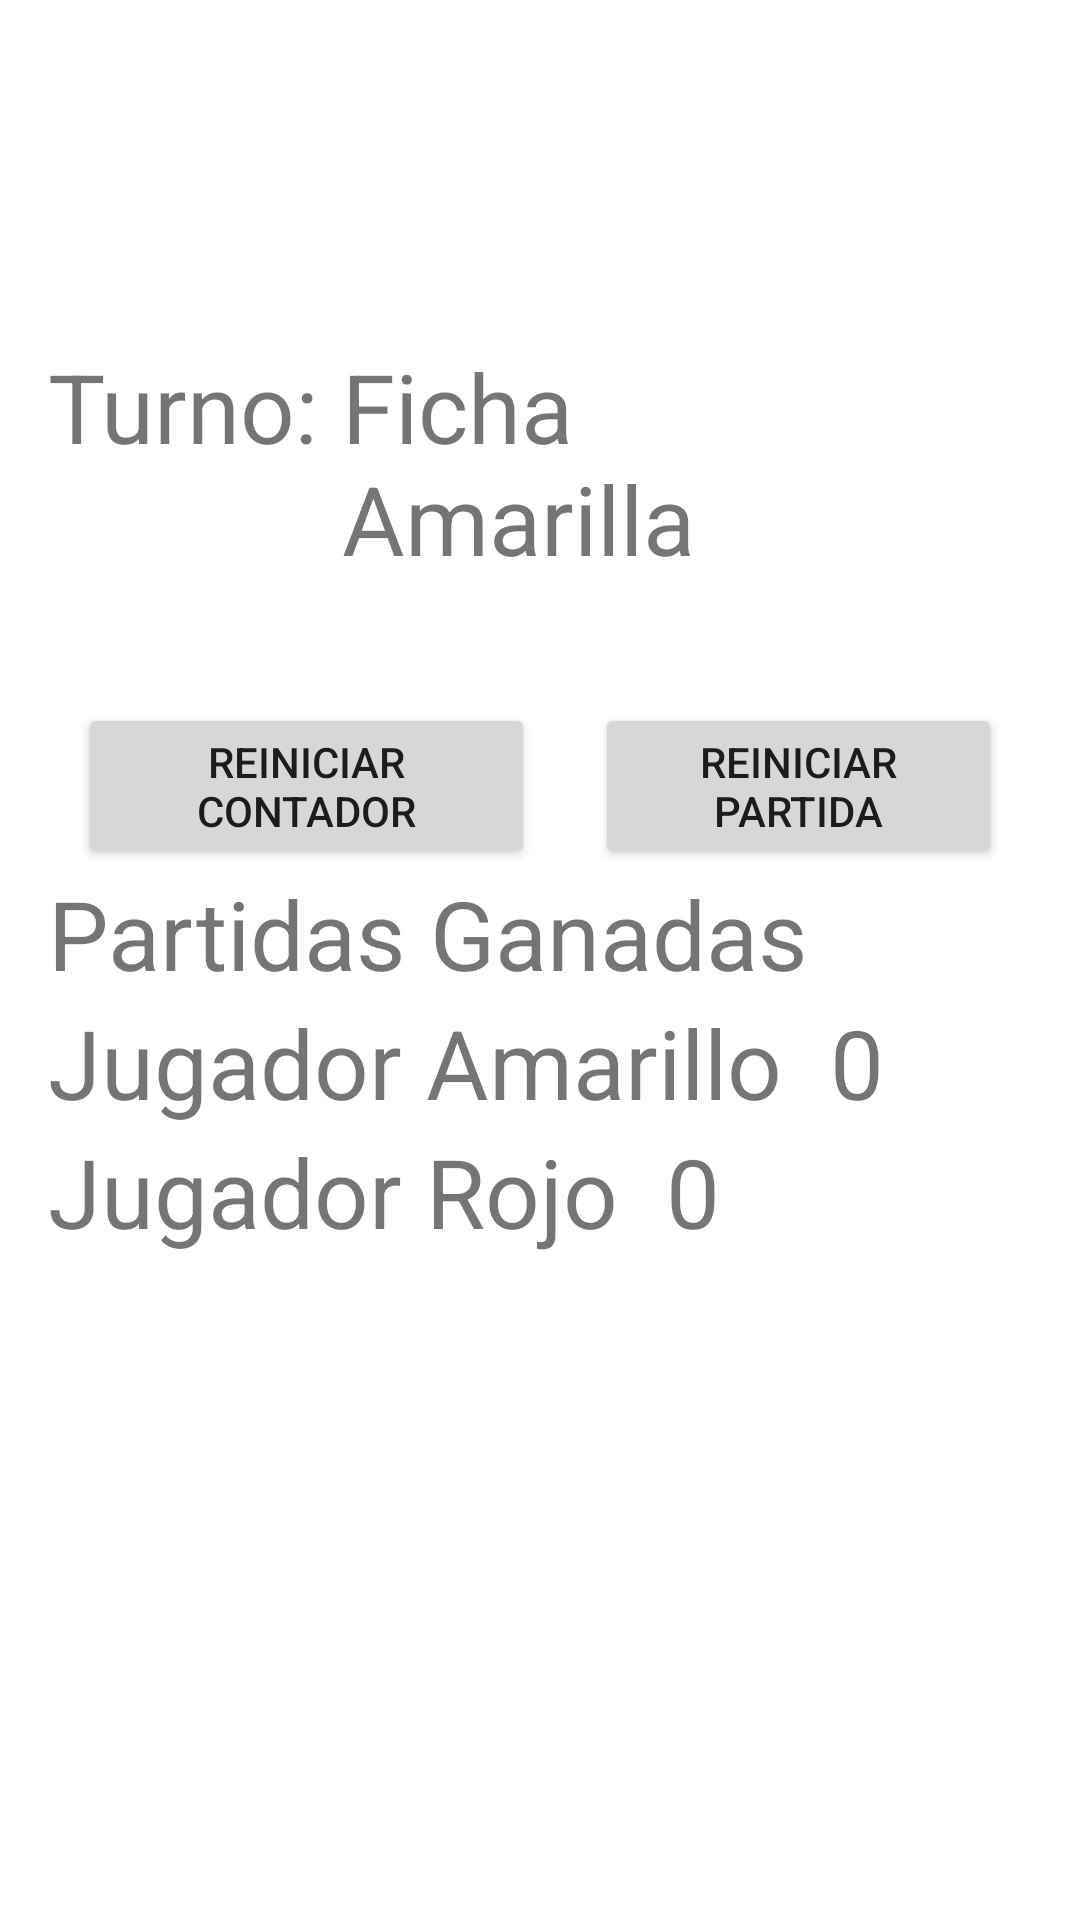

Write the Android layout XML for this screen, with the resource values it uses.
<!-- AndroidManifest.xml: application theme Theme.Conecta41 -->
<!-- res/layout/activity_game.xml -->
<?xml version="1.0" encoding="utf-8"?>
<LinearLayout xmlns:android="http://schemas.android.com/apk/res/android"
    xmlns:tools="http://schemas.android.com/tools"
    android:layout_width="match_parent"
    android:layout_height="match_parent"
    android:background="@drawable/background"
    android:orientation="vertical"
    tools:context=".GameActivity">

    <ImageView
        android:layout_width="match_parent"
        android:layout_height="100dp"
        android:layout_margin="7dp"
        android:src="@drawable/title" />

    <LinearLayout
        android:layout_width="match_parent"
        android:layout_height="wrap_content"
        android:layout_marginHorizontal="16dp"
        android:orientation="horizontal">

        <TextView
            android:id="@+id/textView5"
            android:layout_width="wrap_content"
            android:layout_height="wrap_content"
            android:text="Turno: "
            android:textSize="32dp" />

        <TextView
            android:id="@+id/tvJugador"
            android:layout_width="wrap_content"
            android:layout_height="wrap_content"
            android:layout_marginEnd="48dp"
            android:text="Ficha Amarilla"
            android:textSize="32dp" />
    </LinearLayout>

    <LinearLayout
        android:id="@+id/linearLayoutFlechas"
        android:layout_width="wrap_content"
        android:layout_height="wrap_content"
        android:layout_margin="10dp"
        android:background="@color/design_default_color_on_secondary"
        android:orientation="horizontal">


    </LinearLayout>

    <LinearLayout
        android:id="@+id/linearLayoutTablero"
        android:layout_width="wrap_content"
        android:layout_height="wrap_content"
        android:layout_margin="10dp"
        android:orientation="vertical">

    </LinearLayout>

    <LinearLayout
        android:layout_width="match_parent"
        android:layout_height="wrap_content"
        android:layout_marginHorizontal="16dp"
        android:orientation="horizontal">

        <Button
            android:id="@+id/buttonReiniciarDatos"
            android:layout_width="wrap_content"
            android:layout_height="wrap_content"
            android:layout_marginHorizontal="10dp"
            android:layout_weight="1"
            android:text="Reiniciar contador" />

        <Button
            android:id="@+id/buttonReiniciarJuego"
            android:layout_width="wrap_content"
            android:layout_height="wrap_content"
            android:layout_marginHorizontal="10dp"
            android:layout_weight="1"
            android:text="Reiniciar partida" />


    </LinearLayout>

    <TextView
        android:id="@+id/textView3"
        android:layout_width="match_parent"
        android:layout_height="wrap_content"
        android:layout_marginHorizontal="16dp"
        android:text="Partidas Ganadas"
        android:textSize="32dp" />


    <LinearLayout
        android:layout_width="match_parent"
        android:layout_height="wrap_content"
        android:layout_marginHorizontal="16dp"
        android:orientation="horizontal">

        <TextView
            android:id="@+id/textView4"
            android:layout_width="wrap_content"
            android:layout_height="wrap_content"
            android:text="Jugador Amarillo"
            android:textSize="32dp" />

        <TextView
            android:id="@+id/puntuacionYellow"
            android:layout_width="wrap_content"
            android:layout_height="wrap_content"
            android:layout_marginStart="16dp"
            android:text="0"
            android:textSize="32sp" />
    </LinearLayout>

    <LinearLayout
        android:layout_width="match_parent"
        android:layout_height="wrap_content"
        android:layout_marginHorizontal="16dp"
        android:orientation="horizontal">

        <TextView
            android:id="@+id/textView6"
            android:layout_width="wrap_content"
            android:layout_height="wrap_content"
            android:layout_marginBottom="24dp"
            android:text="Jugador Rojo"
            android:textSize="32dp" />

        <TextView
            android:id="@+id/puntuacionRed"
            android:layout_width="wrap_content"
            android:layout_height="wrap_content"
          android:layout_marginStart="16dp"
            android:text="0"
            android:textSize="32sp" />

    </LinearLayout>

</LinearLayout>
<!-- resources referenced by this layout -->
<resources>
  <style name="Theme.Conecta41" parent="Theme.MaterialComponents.DayNight.DarkActionBar">
          
          <item name="colorPrimary">@color/purple_500</item>
          <item name="colorPrimaryVariant">@color/purple_700</item>
          <item name="colorOnPrimary">@color/white</item>
          
          <item name="colorSecondary">@color/teal_200</item>
          <item name="colorSecondaryVariant">@color/teal_700</item>
          <item name="colorOnSecondary">@color/black</item>
          
          <item name="android:statusBarColor">?attr/colorPrimaryVariant</item>
          
      </style>
  <color name="purple_500">#FF6200EE</color>
  <color name="purple_700">#FF3700B3</color>
  <color name="white">#FFFFFFFF</color>
  <color name="teal_200">#FF03DAC5</color>
  <color name="teal_700">#FF018786</color>
  <color name="black">#FF000000</color>
</resources>
